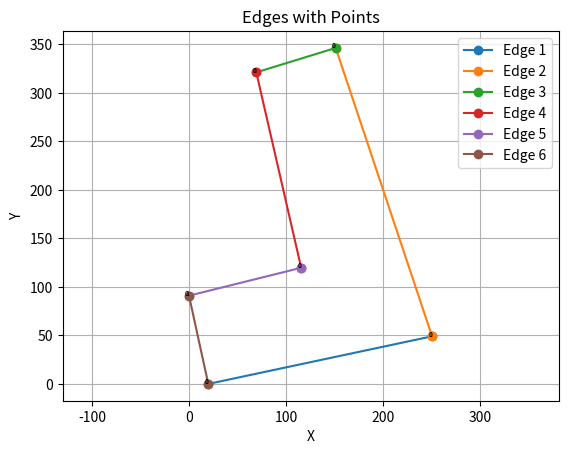

This figure's Python source:
import numpy as np
import matplotlib.pyplot as plt
from scipy.interpolate import CubicSpline
import matplotlib.colors as mcolors

# 多边形轮廓坐标
polygon_points = np.array([[19.88722985610366, 0.0], [250.61116424761713, 49.09329983126372], [151.2657275106758, 346.4095951858908], [69.40622988343239, 321.2177796475589], [115.6733187418431, 119.74540476035327], [0.0, 90.9737235782668], [19.88722985610366, 0.0]])


# 计算角度
def calculate_angle(B, A, C):
    # 计算向量 BA 和 BC
    BA = A - B
    BC = C - B

    # 检查向量长度是否为零
    if np.linalg.norm(BA) == 0 or np.linalg.norm(BC) == 0:
        return np.nan

    # 计算点积
    dot_product = np.dot(BA, BC)

    # 计算向量 BA 和 BC 之间的夹角（弧度）
    cos_angle = dot_product / (np.linalg.norm(BA) * np.linalg.norm(BC))
    angle_rad = np.arccos(np.clip(cos_angle, -1.0, 1.0))

    # 将弧度转换为角度并返回
    angle_deg = np.degrees(angle_rad)
    return angle_deg


# 划分轮廓边界
edges = []
current_edge = []
current_edge.append(polygon_points[0])
current_edge.append(polygon_points[1])
for i in range(2,len(polygon_points)):
    angle = calculate_angle(polygon_points[(i -1)% len(polygon_points)],
                            polygon_points[(i - 2) % len(polygon_points)],
                            polygon_points[i % len(polygon_points)])
    print("angle:", angle)
    if np.isnan(angle) or angle >= 140:
        current_edge.append(polygon_points[i])
    else:
        print("current_edge:", current_edge)
        edges.append(np.array(current_edge))
        temp=current_edge[-1]
        current_edge = []
        current_edge.append(temp)
        current_edge.append(polygon_points[i])

edges.append(np.array(current_edge))
print("edges:", edges)
# 绘制每个边界
for i, edge in enumerate(edges):
    # 排序多边形边界上的点，确保x值严格递增
    edge = edge[np.argsort(edge[:, 0])]
    plt.plot(edge[:, 0], edge[:, 1], marker='o', linestyle='-', label=f'Edge {i + 1}')

    # 拟合曲线
    x = edge[:, 0]
    y = edge[:, 1]
    spline = CubicSpline(x, y)
    x_interp = np.linspace(min(x), max(x), 100)
    y_interp = spline(x_interp)

    # 计算原始边界的颜色
    orig_color = plt.gca().lines[-1].get_color()

    # 计算互补颜色
    orig_rgb = mcolors.hex2color(mcolors.to_hex(orig_color))
    comp_rgb = [1 - orig_rgb[0], 1 - orig_rgb[1], 1 - orig_rgb[2]]
    comp_color = mcolors.to_hex(comp_rgb)

    # 绘制拟合曲线，并使用互补颜色
    # plt.plot(x_interp, y_interp, color=comp_color)
# 标记每个点
for i, edge in enumerate(edges):
    for j, point in enumerate(edge):
        plt.text(point[0], point[1], f'{j}', fontsize=5, ha='right')

# 设置图形标题和标签
plt.title('Edges with Points')
plt.xlabel('X')
plt.ylabel('Y')
plt.grid(True)
plt.axis('equal')
plt.legend()
plt.show()
